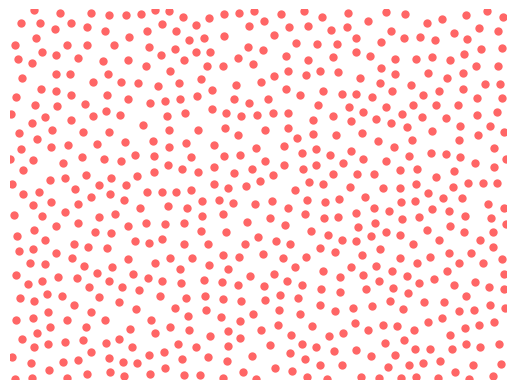

Generate this figure with matplotlib:
import numpy as np
import matplotlib.pyplot as plt

# Procedural algorithm for the generation of two-dimensional Poission ("blue")
# noise. For mathematical details, please see the blog
# article at https://scipython.com/blog/poisson-disc-sampling-in-python/
# [redacted]

# Choose up to k points around each reference point as candidates for a new
# sample point
k = 30

# Minimum distance between samples
r = 1.7

width, height = 60, 45

# Cell side length
a = r/np.sqrt(2)
# Number of cells in the x- and y-directions of the grid
nx, ny = int(width / a) + 1, int(height / a) + 1

# A list of coordinates in the grid of cells
coords_list = [(ix, iy) for ix in range(nx) for iy in range(ny)]
# Initilalize the dictionary of cells: each key is a cell's coordinates, the
# corresponding value is the index of that cell's point's coordinates in the
# samples list (or None if the cell is empty).
cells = {coords: None for coords in coords_list}

def get_cell_coords(pt):
    """Get the coordinates of the cell that pt = (x,y) falls in."""

    return int(pt[0] // a), int(pt[1] // a)

def get_neighbours(coords):
    """Return the indexes of points in cells neighbouring cell at coords.

    For the cell at coords = (x,y), return the indexes of points in the cells
    with neighbouring coordinates illustrated below: ie those cells that could 
    contain points closer than r.

                                     ooo
                                    ooooo
                                    ooXoo
                                    ooooo
                                     ooo

    """
    
    dxdy = [(-1,-2),(0,-2),(1,-2),(-2,-1),(-1,-1),(0,-1),(1,-1),(2,-1),
            (-2,0),(-1,0),(1,0),(2,0),(-2,1),(-1,1),(0,1),(1,1),(2,1),
            (-1,2),(0,2),(1,2),(0,0)]
    neighbours = []
    for dx, dy in dxdy:
        neighbour_coords = coords[0] + dx, coords[1] + dy
        if not (0 <= neighbour_coords[0] < nx and
                0 <= neighbour_coords[1] < ny):
            # We're off the grid: no neighbours here.
            continue
        neighbour_cell = cells[neighbour_coords]
        if neighbour_cell is not None:
            # This cell is occupied: store this index of the contained point.
            neighbours.append(neighbour_cell)
    return neighbours

def point_valid(pt):
    """Is pt a valid point to emit as a sample?

    It must be no closer than r from any other point: check the cells in its
    immediate neighbourhood.

    """

    cell_coords = get_cell_coords(pt)
    for idx in get_neighbours(cell_coords):
        nearby_pt = samples[idx]
        # Squared distance between or candidate point, pt, and this nearby_pt.
        distance2 = (nearby_pt[0]-pt[0])**2 + (nearby_pt[1]-pt[1])**2
        if distance2 < r**2:
            # The points are too close, so pt is not a candidate.
            return False
    # All points tested: if we're here, pt is valid
    return True
    
def get_point(k, refpt):
    """Try to find a candidate point relative to refpt to emit in the sample.

    We draw up to k points from the annulus of inner radius r, outer radius 2r
    around the reference point, refpt. If none of them are suitable (because
    they're too close to existing points in the sample), return False.
    Otherwise, return the pt.

    """
    i = 0
    while i < k:
        rho, theta = np.random.uniform(r, 2*r), np.random.uniform(0, 2*np.pi)
        pt = refpt[0] + rho*np.cos(theta), refpt[1] + rho*np.sin(theta)
        if not (0 < pt[0] < width and 0 < pt[1] < height):
            # This point falls outside the domain, so try again.
            continue
        if point_valid(pt):
            return pt
        i += 1
    # We failed to find a suitable point in the vicinity of refpt.
    return False

# Pick a random point to start with.
pt = (np.random.uniform(0, width), np.random.uniform(0, height))
samples = [pt]
# Our first sample is indexed at 0 in the samples list...
cells[get_cell_coords(pt)] = 0
# ... and it is active, in the sense that we're going to look for more points
# in its neighbourhood.
active = [0]

nsamples = 1
# As long as there are points in the active list, keep trying to find samples.
while active:
    # choose a random "reference" point from the active list.
    idx = np.random.choice(active)
    refpt = samples[idx]
    # Try to pick a new point relative to the reference point.
    pt = get_point(k, refpt)
    if pt:
        # Point pt is valid: add it to the samples list and mark it as active
        samples.append(pt)
        nsamples += 1
        active.append(len(samples)-1)
        cells[get_cell_coords(pt)] = len(samples) - 1
    else:
        # We had to give up looking for valid points near refpt, so remove it
        # from the list of "active" points.
        active.remove(idx)

plt.scatter(*zip(*samples), color='r', alpha=0.6, lw=0)
plt.xlim(0, width)
plt.ylim(0, height)
plt.axis('off')
plt.savefig('poisson.png')
plt.show()

